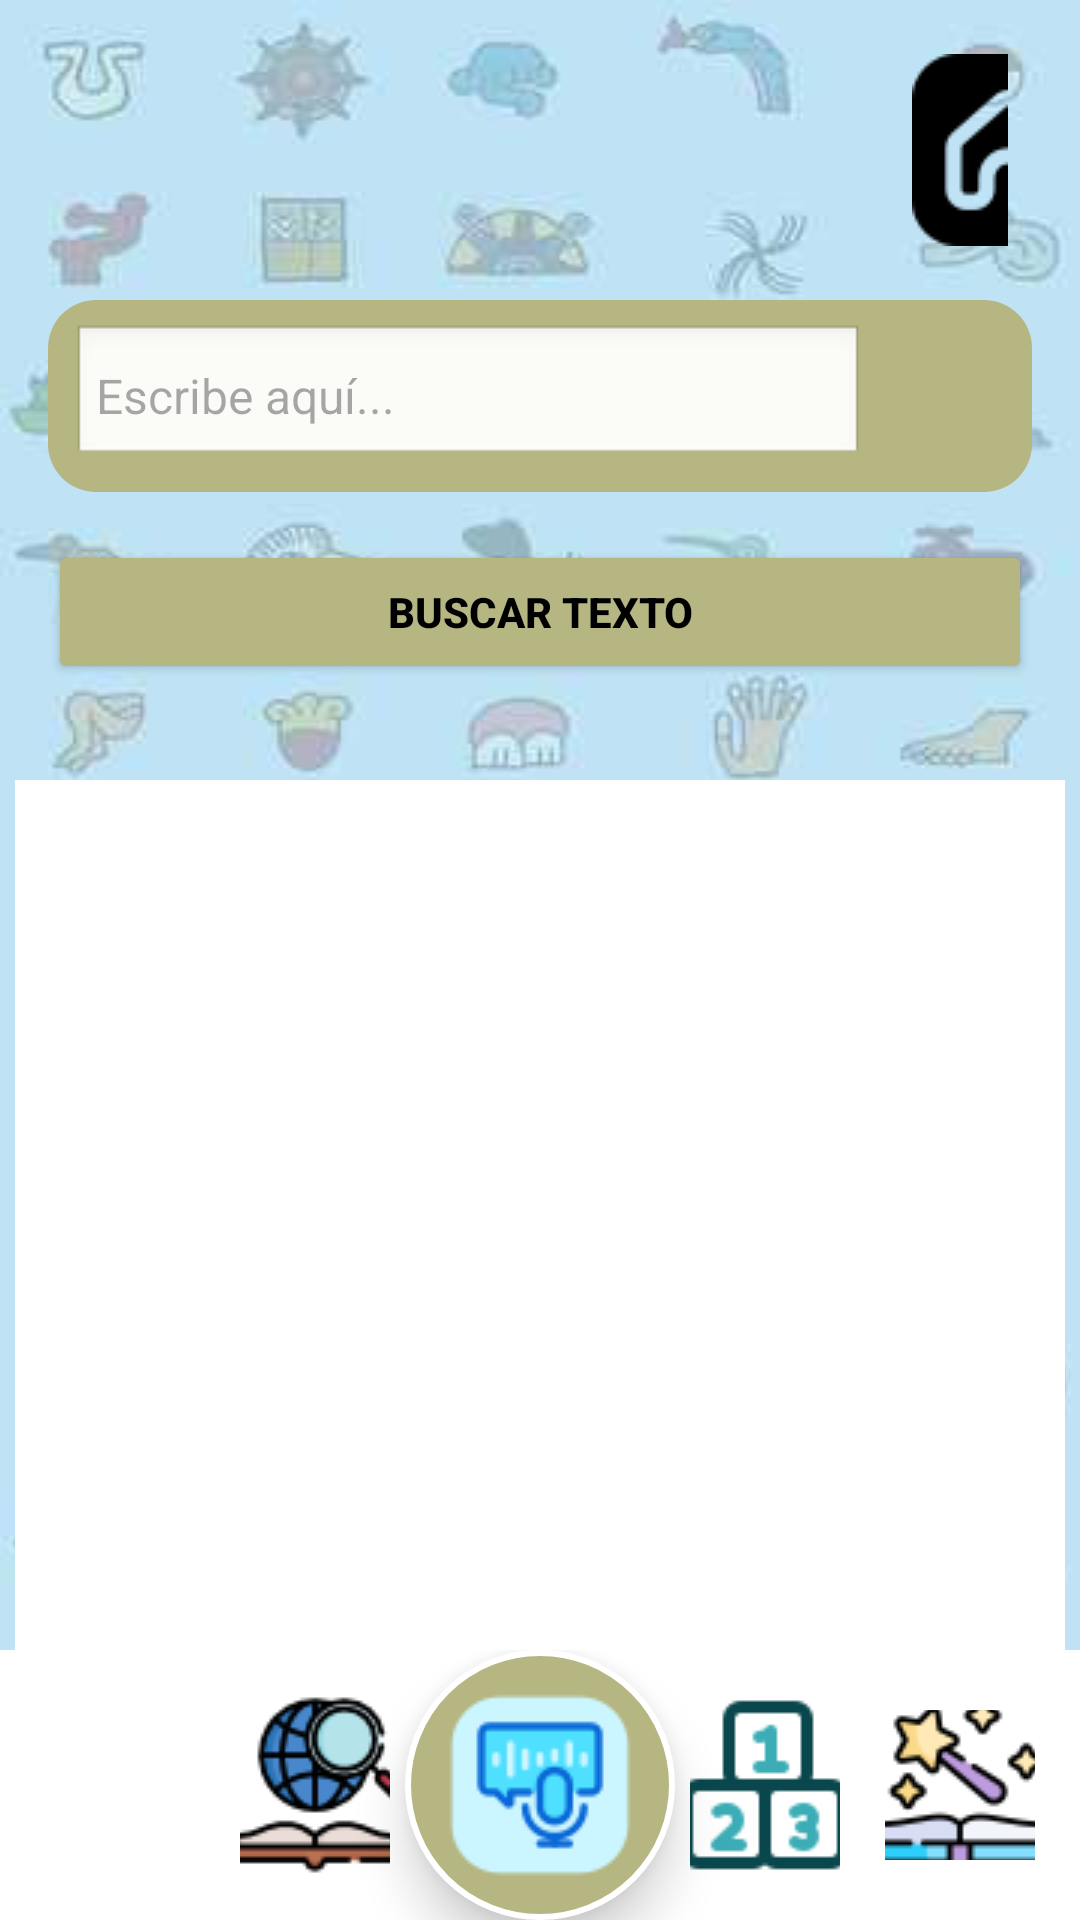

This screen was rendered from an Android layout file. Write that file and the resources it references.
<!-- AndroidManifest.xml: application theme Theme.Tabs -->
<!-- res/layout/activity_busqueda.xml -->
<?xml version="1.0" encoding="utf-8"?>
<androidx.constraintlayout.widget.ConstraintLayout xmlns:android="http://schemas.android.com/apk/res/android"
    xmlns:app="http://schemas.android.com/apk/res-auto"
    xmlns:tools="http://schemas.android.com/tools"
    android:id="@+id/main"
    android:layout_width="match_parent"
    android:layout_height="match_parent"
    tools:context=".busqueda"
    android:background="@drawable/fondo">

    <LinearLayout
        android:id="@+id/HomeContainer"
        android:layout_width="0dp"
        android:layout_height="wrap_content"
        android:orientation="horizontal"
        android:padding="8dp"
        android:layout_marginTop="10dp"
        app:layout_constraintTop_toTopOf="parent"
        app:layout_constraintStart_toStartOf="parent"
        app:layout_constraintEnd_toEndOf="parent"
        android:layout_marginStart="16dp"
        android:layout_marginEnd="16dp">

        <ImageButton
            android:id="@+id/btnHome"
            android:layout_width="64dp"
            android:layout_height="64dp"
            android:src="@drawable/home"
            android:layout_marginStart="280dp"
            android:background="@android:color/transparent" />

    </LinearLayout>
    
    <LinearLayout
        android:id="@+id/searchContainer"
        android:layout_width="0dp"
        android:layout_height="wrap_content"
        android:orientation="horizontal"
        android:padding="8dp"
        android:layout_marginTop="100dp"
        app:layout_constraintTop_toTopOf="parent"
        app:layout_constraintStart_toStartOf="parent"
        app:layout_constraintEnd_toEndOf="parent"
        android:layout_marginStart="16dp"
        android:layout_marginEnd="16dp"
        android:background="@drawable/rounded_card">

        
        <EditText
            android:id="@+id/editTextSearch"
            android:layout_width="0dp"
            android:layout_height="wrap_content"
            android:layout_weight="1"
            android:hint="Escribe aquí..."
            android:padding="8dp"
            android:textSize="16sp"
            android:background="@android:drawable/edit_text"/>

        
        <ImageButton
            android:id="@+id/btnBuscarVoz"
            android:layout_width="40dp"
            android:layout_height="40dp"
            android:src="@drawable/mic"
            android:background="@android:color/transparent"
            android:layout_marginStart="8dp"
            android:contentDescription="Buscar por voz" />
    </LinearLayout>

    
    <Button
        android:id="@+id/btnBuscarTexto"
        android:layout_width="0dp"
        android:layout_height="wrap_content"
        android:text="Buscar texto"
        android:textStyle="bold"
        android:textColor="@color/black"
        app:layout_constraintTop_toBottomOf="@id/searchContainer"
        app:layout_constraintStart_toStartOf="parent"
        app:layout_constraintEnd_toEndOf="parent"
        android:layout_marginTop="16dp"
        android:layout_marginStart="16dp"
        android:layout_marginEnd="16dp"
        android:backgroundTint="@color/green"/>

    
    <ImageView
        android:id="@+id/imageResult"
        android:layout_width="350dp"
        android:layout_height="300dp"
        android:layout_marginTop="32dp"
        android:scaleType="centerCrop"
        android:background="@color/white"
        app:layout_constraintTop_toBottomOf="@id/btnBuscarTexto"
        app:layout_constraintStart_toStartOf="parent"
        app:layout_constraintEnd_toEndOf="parent"
        android:contentDescription="Resultado búsqueda"/>


    
    <RelativeLayout
        android:id="@+id/bottom_nav"
        android:layout_width="match_parent"
        android:layout_height="90dp"
        android:layout_alignParentBottom="true"
        android:background="@color/white"
        android:layout_marginTop="5dp"
        android:layout_marginBottom="0dp"
        app:layout_constraintBottom_toBottomOf="parent">

        
        <ImageButton
            android:id="@+id/nav_lecciones"
            android:layout_width="50dp"
            android:layout_height="640dp"
            android:layout_alignParentStart="true"
            android:layout_centerVertical="true"
            android:layout_marginStart="15dp"
            android:src="@drawable/lec"
            android:background="@android:color/transparent"
            android:contentDescription="Lecciones" />

        <ImageButton
            android:id="@+id/nav_glosario"
            android:layout_width="50dp"
            android:layout_height="64dp"
            android:layout_toEndOf="@id/nav_lecciones"
            android:layout_marginStart="15dp"
            android:layout_centerVertical="true"
            android:src="@drawable/glo"
            android:background="@android:color/transparent"
            android:contentDescription="Glosario" />

        
        <ImageButton
            android:id="@+id/nav_voz"
            android:layout_width="90dp"
            android:layout_height="90dp"
            android:layout_centerInParent="true"
            android:background="@drawable/boton_circular"
            android:src="@drawable/mic2"
            android:elevation="10dp"
            android:contentDescription="Voz" />

        
        <ImageButton
            android:id="@+id/nav_matematicas"
            android:layout_width="50dp"
            android:layout_height="64dp"
            android:layout_toStartOf="@id/nav_espanol"
            android:layout_marginEnd="15dp"
            android:layout_centerVertical="true"
            android:src="@drawable/num"
            android:background="@android:color/transparent"
            android:contentDescription="Matemáticas" />

        <ImageButton
            android:id="@+id/nav_espanol"
            android:layout_width="50dp"
            android:layout_height="50dp"
            android:layout_alignParentEnd="true"
            android:layout_marginEnd="15dp"
            android:layout_centerVertical="true"
            android:src="@drawable/esp"
            android:background="@android:color/transparent"
            android:contentDescription="Español" />
    </RelativeLayout>

</androidx.constraintlayout.widget.ConstraintLayout>
<!-- resources referenced by this layout -->
<resources>
  <color name="black">#FF000000</color>
  <color name="green">#b5b682</color>
  <color name="white">#FFFFFFFF</color>
  <!-- drawable boton_circular (drawable) -->
  <shape xmlns:android="http://schemas.android.com/apk/res/android" android:shape="oval">
      <solid android:color="@color/green" />
      <size android:width="70dp" android:height="70dp" />
      <stroke android:width="2dp" android:color="@android:color/white"/>
      <corners android:radius="35dp" />
  </shape>
  <!-- drawable esp: png bitmap (drawable, 3480 bytes) -->
  <!-- drawable fondo: jpg bitmap (drawable, 11443 bytes) -->
  <!-- drawable glo: png bitmap (drawable, 4390 bytes) -->
  <!-- drawable home: png bitmap (drawable, 1379 bytes) -->
  <!-- drawable mic2: png bitmap (drawable, 2669 bytes) -->
  <!-- drawable num: png bitmap (drawable, 1478 bytes) -->
  <!-- drawable rounded_card (drawable) -->
  <shape xmlns:android="http://schemas.android.com/apk/res/android"
      android:shape="rectangle">
      <solid android:color="#b5b682" /> 
      <corners android:radius="16dp"/> 
  </shape>
  <style name="Theme.Tabs" parent="Theme.MaterialComponents.DayNight.DarkActionBar">
          
          <item name="colorPrimary">@color/purple_500</item>
          <item name="colorPrimaryVariant">@color/purple_700</item>
          <item name="colorOnPrimary">@color/white</item>
          
          <item name="colorSecondary">@color/teal_200</item>
          <item name="colorSecondaryVariant">@color/teal_700</item>
          <item name="colorOnSecondary">@color/black</item>
          
          <item name="android:statusBarColor">?attr/colorPrimaryVariant</item>
          
      </style>
  <color name="purple_500">#FF6200EE</color>
  <color name="purple_700">#FF3700B3</color>
  <color name="teal_200">#FF03DAC5</color>
  <color name="teal_700">#FF018786</color>
</resources>
